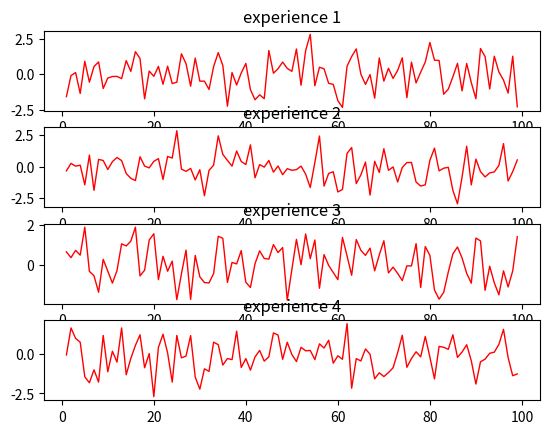
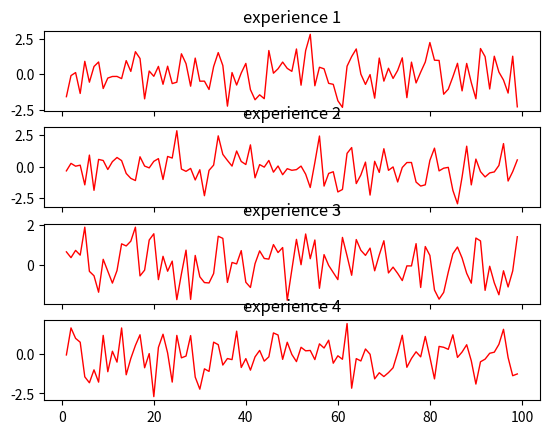
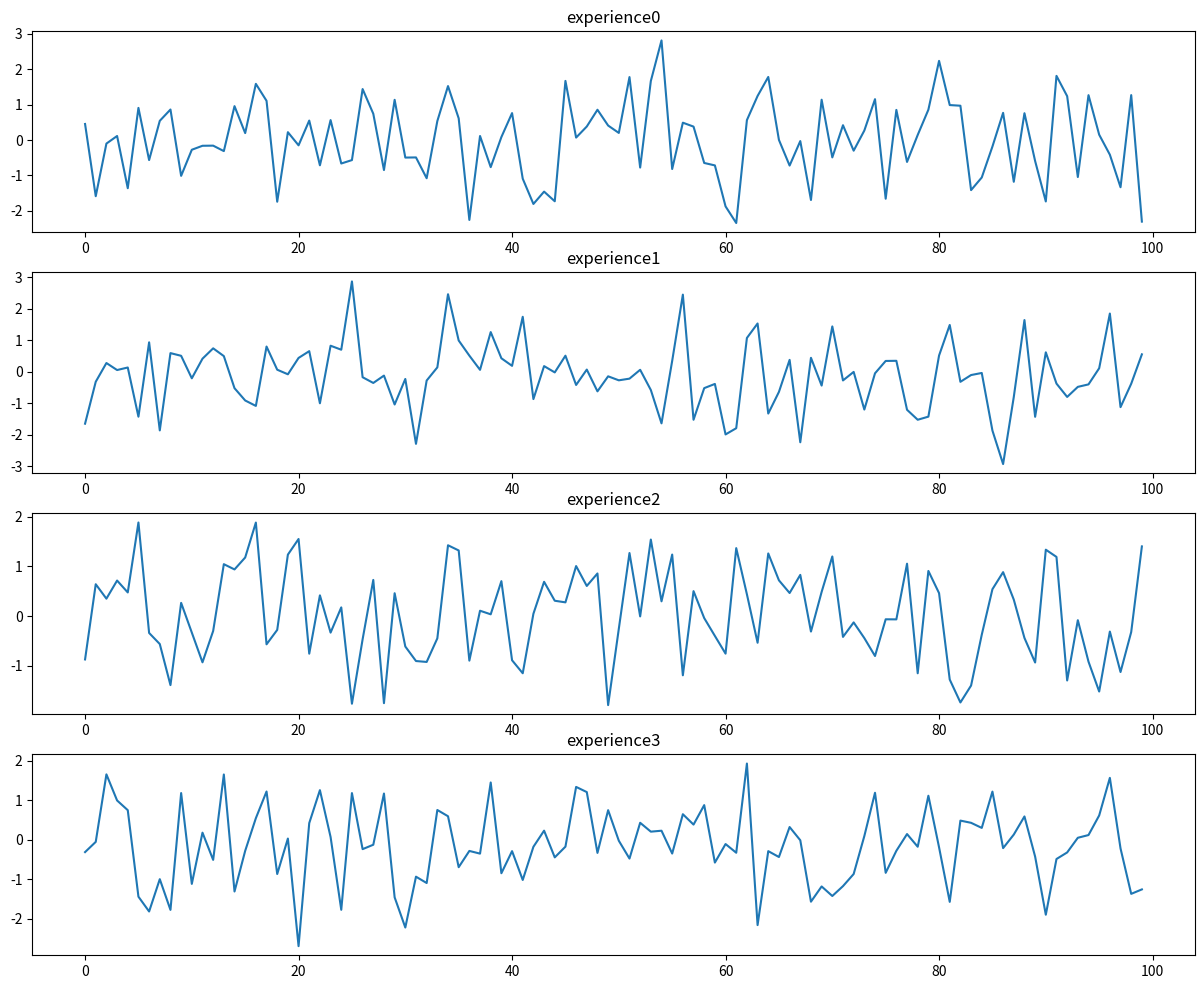
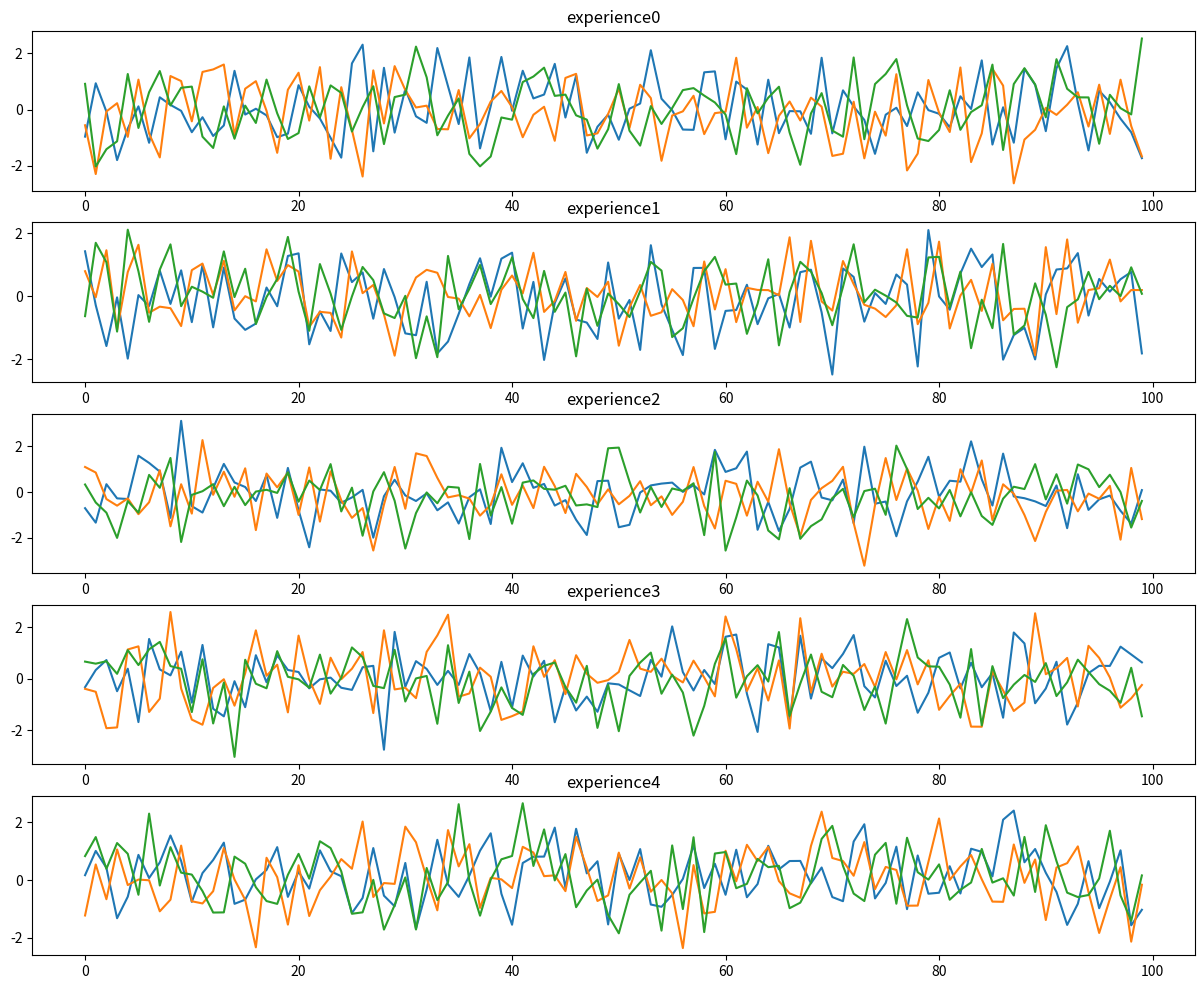

Source code (Python) for these figures, in order:
import numpy as np
import matplotlib.pyplot as plt

dataset = {f"experience{i}": np.random.randn(100)for i in range(4)}
dataset2 = {f"experience{i}": np.random.randn(100,3)for i in range(5)}

plt.figure()
i = []

for j in range(1,100):
    i.append(j)
    
# affichage basique    
plt.subplot(4,1,1)
plt.plot(i,dataset["experience0"][i], lw=1, c="red")
plt.title("experience 1")

plt.subplot(4,1,2)
plt.plot(i,dataset["experience1"][i], lw=1, c="red")
plt.title("experience 2")

plt.subplot(4,1,3)
plt.plot(i,dataset["experience2"][i], lw=1, c="red")
plt.title("experience 3")

plt.subplot(4,1,4)
plt.plot(i,dataset["experience3"][i], lw=1, c="red")
plt.title("experience 4")

plt.show()
    
# affichage orienté objet
fig, ax = plt.subplots(4,1, sharex=True)
ax[0].plot(i,dataset["experience0"][i], lw=1, c="red")
ax[0].set_title("experience 1")
    
ax[1].plot(i,dataset["experience1"][i], lw=1, c="red")
ax[1].set_title("experience 2")
    
ax[2].plot(i,dataset["experience2"][i], lw=1, c="red")
ax[2].set_title("experience 3")
    
ax[3].plot(i,dataset["experience3"][i], lw=1, c="red")
ax[3].set_title("experience 4")
plt.show()
    
    
# fonction flexive
def graphique(data):
    n = len(data)
    plt.figure(figsize=(15,12))
    
    for k, i in zip(data.keys(), range(1, n+1)):
        plt.subplot(n, 1, i)
        plt.plot(data[k])
        plt.title(k)
        
    plt.show()
    
graphique(dataset)
graphique(dataset2)